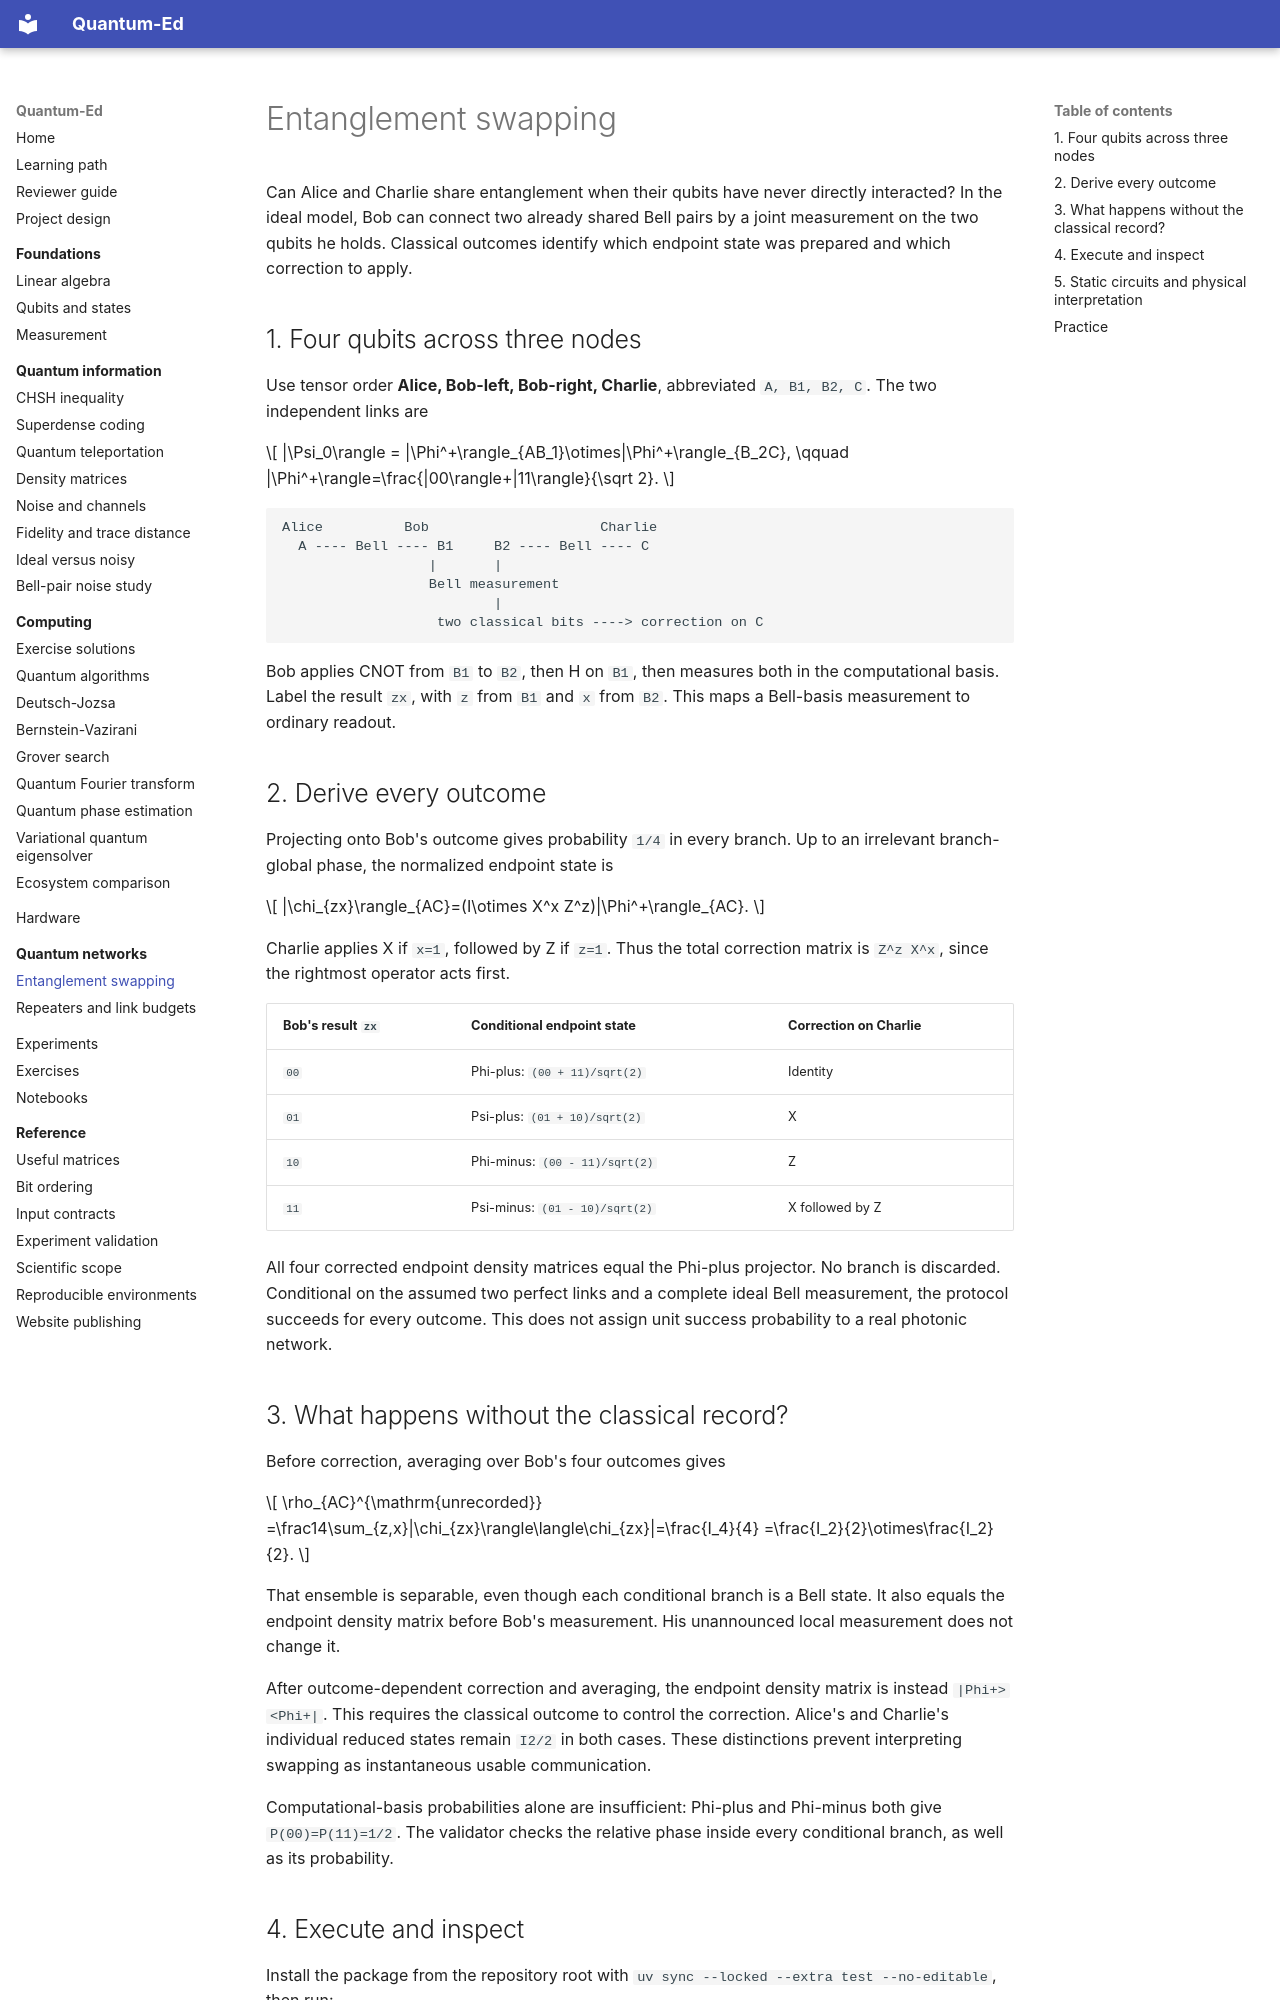

repository: cicixgliamici/quantum_ed · page: 11-quantum-networks/entanglement-swapping/index.html · generator: mkdocs

# Entanglement swapping

Can Alice and Charlie share entanglement when their qubits have never directly
interacted? In the ideal model, Bob can connect two already shared Bell pairs
by a joint measurement on the two qubits he holds. Classical outcomes identify
which endpoint state was prepared and which correction to apply.

## 1. Four qubits across three nodes

Use tensor order **Alice, Bob-left, Bob-right, Charlie**, abbreviated
`A, B1, B2, C`. The two independent links are

$$
|\Psi_0\rangle = |\Phi^+\rangle_{AB_1}\otimes|\Phi^+\rangle_{B_2C},
\qquad |\Phi^+\rangle=\frac{|00\rangle+|11\rangle}{\sqrt 2}.
$$

```text
Alice          Bob                     Charlie
  A ---- Bell ---- B1     B2 ---- Bell ---- C
                  |       |
                  Bell measurement
                          |
                   two classical bits ----> correction on C
```

Bob applies CNOT from `B1` to `B2`, then H on `B1`, then measures both in the
computational basis. Label the result `zx`, with `z` from `B1` and `x` from
`B2`. This maps a Bell-basis measurement to ordinary readout.

## 2. Derive every outcome

Projecting onto Bob's outcome gives probability `1/4` in every branch. Up to
an irrelevant branch-global phase, the normalized endpoint state is

$$
|\chi_{zx}\rangle_{AC}=(I\otimes X^x Z^z)|\Phi^+\rangle_{AC}.
$$

Charlie applies X if `x=1`, followed by Z if `z=1`. Thus the total correction
matrix is `Z^z X^x`, since the rightmost operator acts first.

| Bob's result `zx` | Conditional endpoint state | Correction on Charlie |
| --- | --- | --- |
| `00` | Phi-plus: `(00 + 11)/sqrt(2)` | Identity |
| `01` | Psi-plus: `(01 + 10)/sqrt(2)` | X |
| `10` | Phi-minus: `(00 - 11)/sqrt(2)` | Z |
| `11` | Psi-minus: `(01 - 10)/sqrt(2)` | X followed by Z |

All four corrected endpoint density matrices equal the Phi-plus projector.
No branch is discarded. Conditional on the assumed two perfect links and a
complete ideal Bell measurement, the protocol succeeds for every outcome.
This does not assign unit success probability to a real photonic network.

## 3. What happens without the classical record?

Before correction, averaging over Bob's four outcomes gives

$$
\rho_{AC}^{\mathrm{unrecorded}}
=\frac14\sum_{z,x}|\chi_{zx}\rangle\langle\chi_{zx}|=\frac{I_4}{4}
=\frac{I_2}{2}\otimes\frac{I_2}{2}.
$$

That ensemble is separable, even though each conditional branch is a Bell
state. It also equals the endpoint density matrix before Bob's measurement.
His unannounced local measurement does not change it.

After outcome-dependent correction and averaging, the endpoint density matrix
is instead `|Phi+><Phi+|`. This requires the classical outcome to control the
correction. Alice's and Charlie's individual reduced states remain `I2/2` in
both cases. These distinctions prevent interpreting swapping as instantaneous
usable communication.

Computational-basis probabilities alone are insufficient: Phi-plus and
Phi-minus both give `P(00)=P(11)=1/2`. The validator checks the relative phase
inside every conditional branch, as well as its probability.
